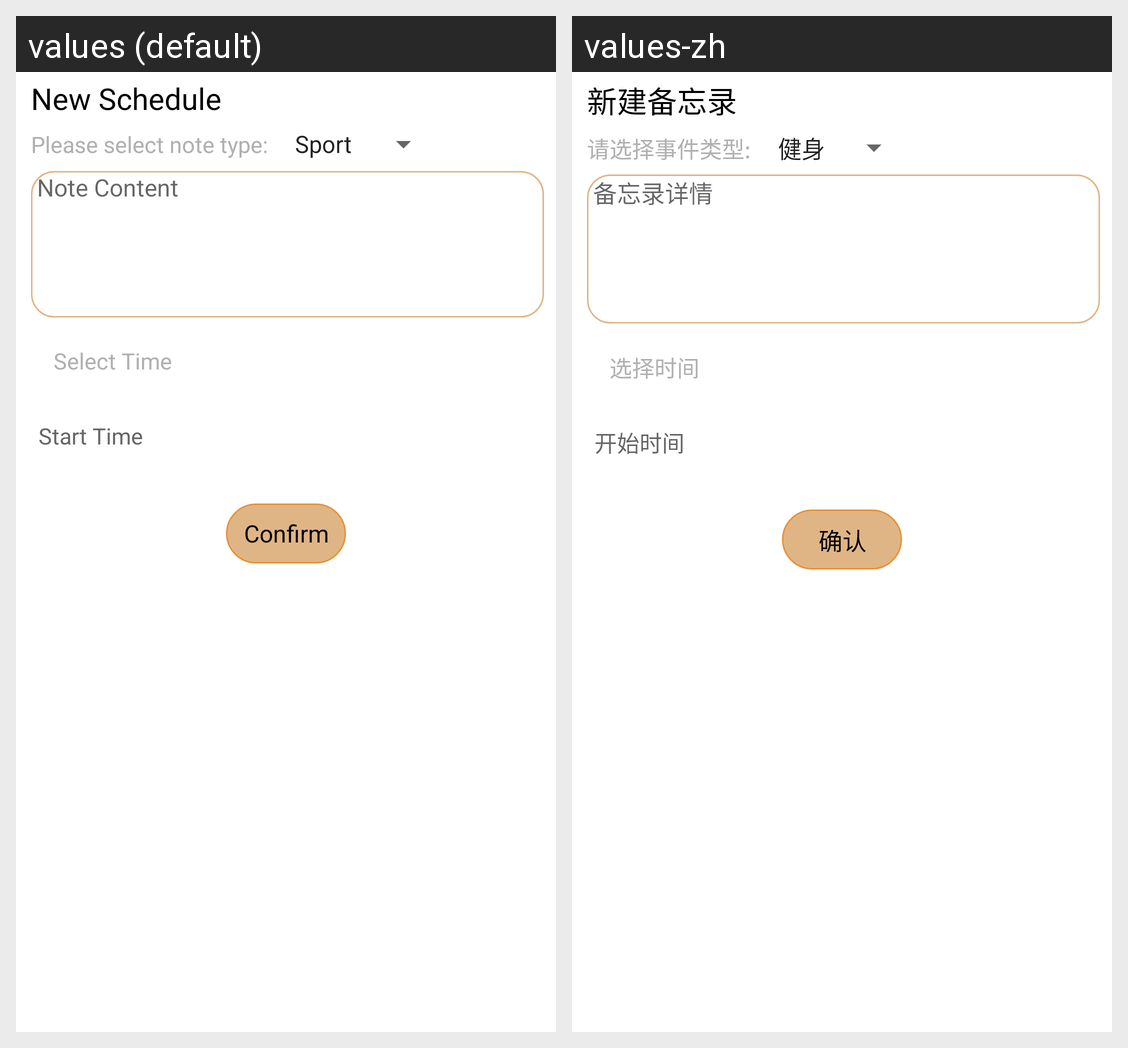

Translations of the strings shown on this Android screen, per locale in the grid:
Android screen res/layout/activity_note_layout.xml rendered under 2 locales, left to right: values (default), values-zh. Device: Nexus 5 (rendered at 1080×1920; each locale shown at half size, 540×960, under a caption strip naming it); theme Theme.HappyLife.
Strings drawn on this screen, with the default value and each locale's value (text and hints the layout hard-codes, and strings that could not be matched under every locale, appear in the picture but are not listed):

new_schedule
  values: New Schedule
  values-zh: 新建备忘录

new_schedule_title_hint
  values: Please select note type:
  values-zh: 请选择事件类型:

new_schedule_content_hint
  values: Note Content
  values-zh: 备忘录详情

select_time
  values: Select Time
  values-zh: 选择时间

start_time
  values: Start Time
  values-zh: 开始时间

new_schedule_confirm
  values: Confirm
  values-zh: 确认
